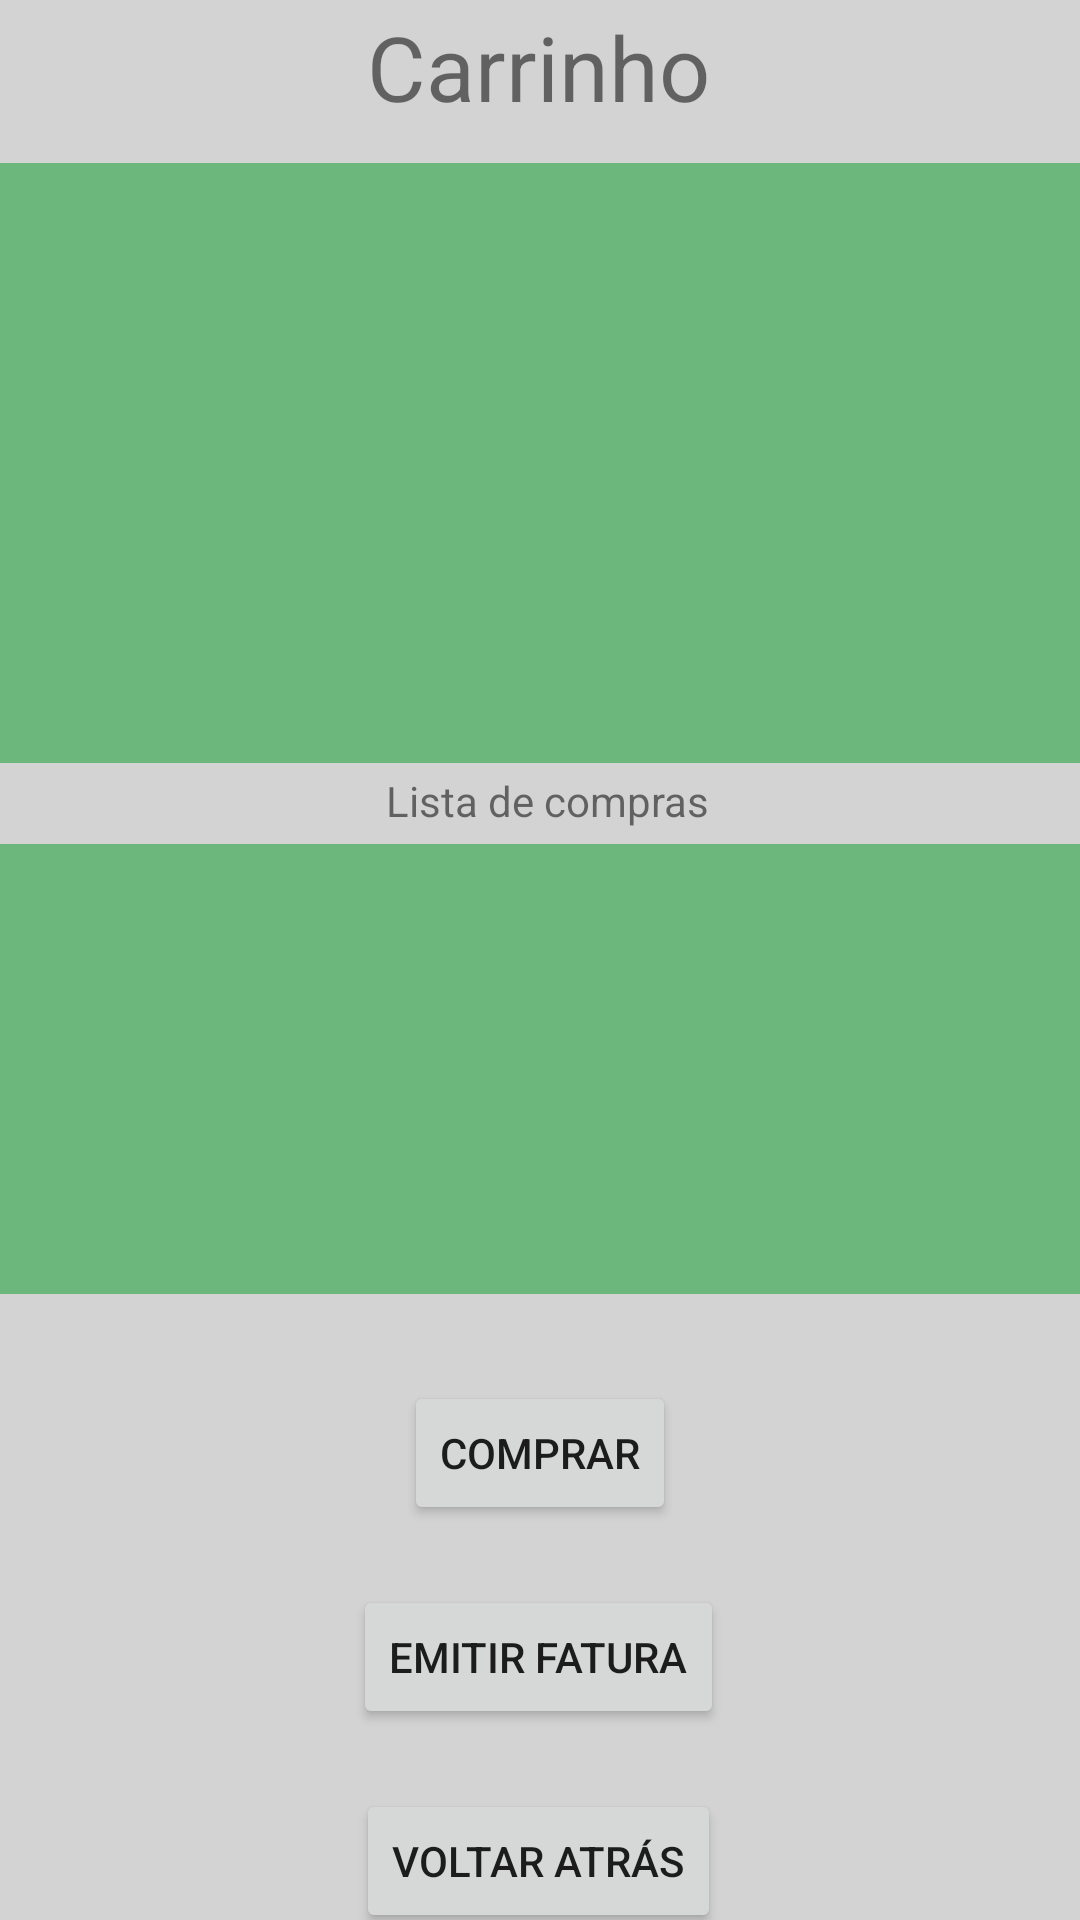

Produce the Android XML layout that renders to this screen, including the resource entries it uses.
<!-- AndroidManifest.xml: application theme Theme.HortaDoVizinho -->
<!-- res/layout/activity_produtos.xml -->
<?xml version="1.0" encoding="utf-8"?>
<androidx.constraintlayout.widget.ConstraintLayout xmlns:android="http://schemas.android.com/apk/res/android"
    xmlns:app="http://schemas.android.com/apk/res-auto"
    xmlns:tools="http://schemas.android.com/tools"
    android:layout_width="match_parent"
    android:background="@color/background"
    android:layout_height="match_parent">

    <TextView
        android:id="@+id/textView"
        android:layout_width="wrap_content"
        android:layout_height="wrap_content"
        android:layout_marginStart="176dp"
        android:layout_marginTop="16dp"
        android:layout_marginEnd="177dp"
        android:layout_marginBottom="10dp"
        android:text="Carrinho"
        android:textSize="30dp"
        app:layout_constraintBottom_toTopOf="@+id/lis"
        app:layout_constraintEnd_toEndOf="parent"
        app:layout_constraintStart_toStartOf="parent"
        app:layout_constraintTop_toTopOf="parent" />

    <Button
        android:id="@+id/comp"
        android:layout_width="wrap_content"
        android:layout_height="wrap_content"
        android:layout_marginStart="151dp"
        android:layout_marginTop="10dp"
        android:layout_marginEnd="151dp"
        android:layout_marginBottom="10dp"
        android:text="Comprar"
        app:layout_constraintBottom_toTopOf="@+id/emite"
        app:layout_constraintEnd_toEndOf="parent"
        app:layout_constraintStart_toStartOf="parent"
        app:layout_constraintTop_toBottomOf="@+id/compra" />

    <ListView
        android:id="@+id/compra"
        android:layout_width="match_parent"
        android:layout_height="150dp"
        android:layout_marginTop="4dp"
        android:layout_marginBottom="19dp"
        android:background="#7E009B24"
        app:layout_constraintBottom_toTopOf="@+id/comp"
        app:layout_constraintEnd_toEndOf="parent"
        app:layout_constraintHorizontal_bias="0.0"
        app:layout_constraintStart_toStartOf="parent"
        app:layout_constraintTop_toBottomOf="@+id/lc"></ListView>

    <androidx.recyclerview.widget.RecyclerView
        android:id="@+id/lis"
        android:layout_width="match_parent"
        android:layout_height="200dp"
        android:layout_marginTop="2dp"
        android:layout_marginBottom="2dp"
        android:background="#7E009B24"
        app:layout_constraintBottom_toTopOf="@+id/lc"
        app:layout_constraintEnd_toEndOf="parent"
        app:layout_constraintStart_toStartOf="parent"
        app:layout_constraintTop_toBottomOf="@+id/textView">

    </androidx.recyclerview.widget.RecyclerView>

    <Button
        android:id="@+id/tras"
        android:layout_width="wrap_content"
        android:layout_height="wrap_content"
        android:layout_marginStart="132dp"
        android:layout_marginTop="10dp"
        android:layout_marginEnd="133dp"
        android:layout_marginBottom="10dp"
        android:onClick="tras"
        android:text="Voltar atrás"
        app:layout_constraintBottom_toBottomOf="parent"
        app:layout_constraintEnd_toEndOf="parent"
        app:layout_constraintStart_toStartOf="parent"
        app:layout_constraintTop_toBottomOf="@+id/emite" />

    <Button
        android:id="@+id/emite"
        android:layout_width="wrap_content"
        android:layout_height="wrap_content"
        android:layout_marginStart="160dp"
        android:layout_marginTop="10dp"
        android:layout_marginEnd="161dp"
        android:layout_marginBottom="10dp"
        android:onClick="fatura"
        android:text="Emitir fatura"
        app:layout_constraintBottom_toTopOf="@+id/tras"
        app:layout_constraintEnd_toEndOf="parent"
        app:layout_constraintStart_toStartOf="parent"
        app:layout_constraintTop_toBottomOf="@+id/comp" />

    <TextView
        android:id="@+id/lc"
        android:layout_width="wrap_content"
        android:layout_height="wrap_content"
        android:layout_marginStart="179dp"
        android:layout_marginTop="1dp"
        android:layout_marginEnd="174dp"
        android:layout_marginBottom="1dp"
        android:text="Lista de compras"
        app:layout_constraintBottom_toTopOf="@+id/compra"
        app:layout_constraintEnd_toEndOf="parent"
        app:layout_constraintStart_toStartOf="parent"
        app:layout_constraintTop_toBottomOf="@+id/lis" />

</androidx.constraintlayout.widget.ConstraintLayout>
<!-- resources referenced by this layout -->
<resources>
  <color name="background">#d3d3d3</color>
  <style name="Theme.HortaDoVizinho" parent="Theme.MaterialComponents.DayNight.DarkActionBar">
          
          <item name="colorPrimary">@color/decoracao</item>
          <item name="colorPrimaryVariant">@color/purple_700</item>
          <item name="colorOnPrimary">@color/white</item>
          
          <item name="colorSecondary">@color/teal_200</item>
          <item name="colorSecondaryVariant">@color/teal_700</item>
          <item name="colorOnSecondary">@color/black</item>
          
          <item name="android:statusBarColor" tools:targetApi="l">?attr/colorPrimaryVariant</item>
          
      </style>
  <color name="decoracao">#009B24</color>
  <color name="purple_700">#FF3700B3</color>
  <color name="white">#FFFFFFFF</color>
  <color name="teal_200">#FF03DAC5</color>
  <color name="teal_700">#FF018786</color>
  <color name="black">#FF000000</color>
</resources>
